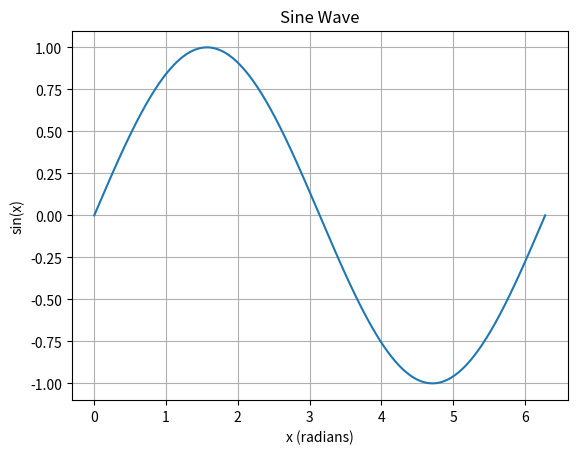

Python code for this plot:
import numpy as np
import matplotlib.pyplot as plt


x=np.linspace(0,2*np.pi,1000)
y=np.sin(x)

plt.plot(x,y)

plt.xlabel('x (radians)')
plt.ylabel('sin(x)')
plt.title('Sine Wave')

plt.grid()
plt.savefig('sinusoide.png')

